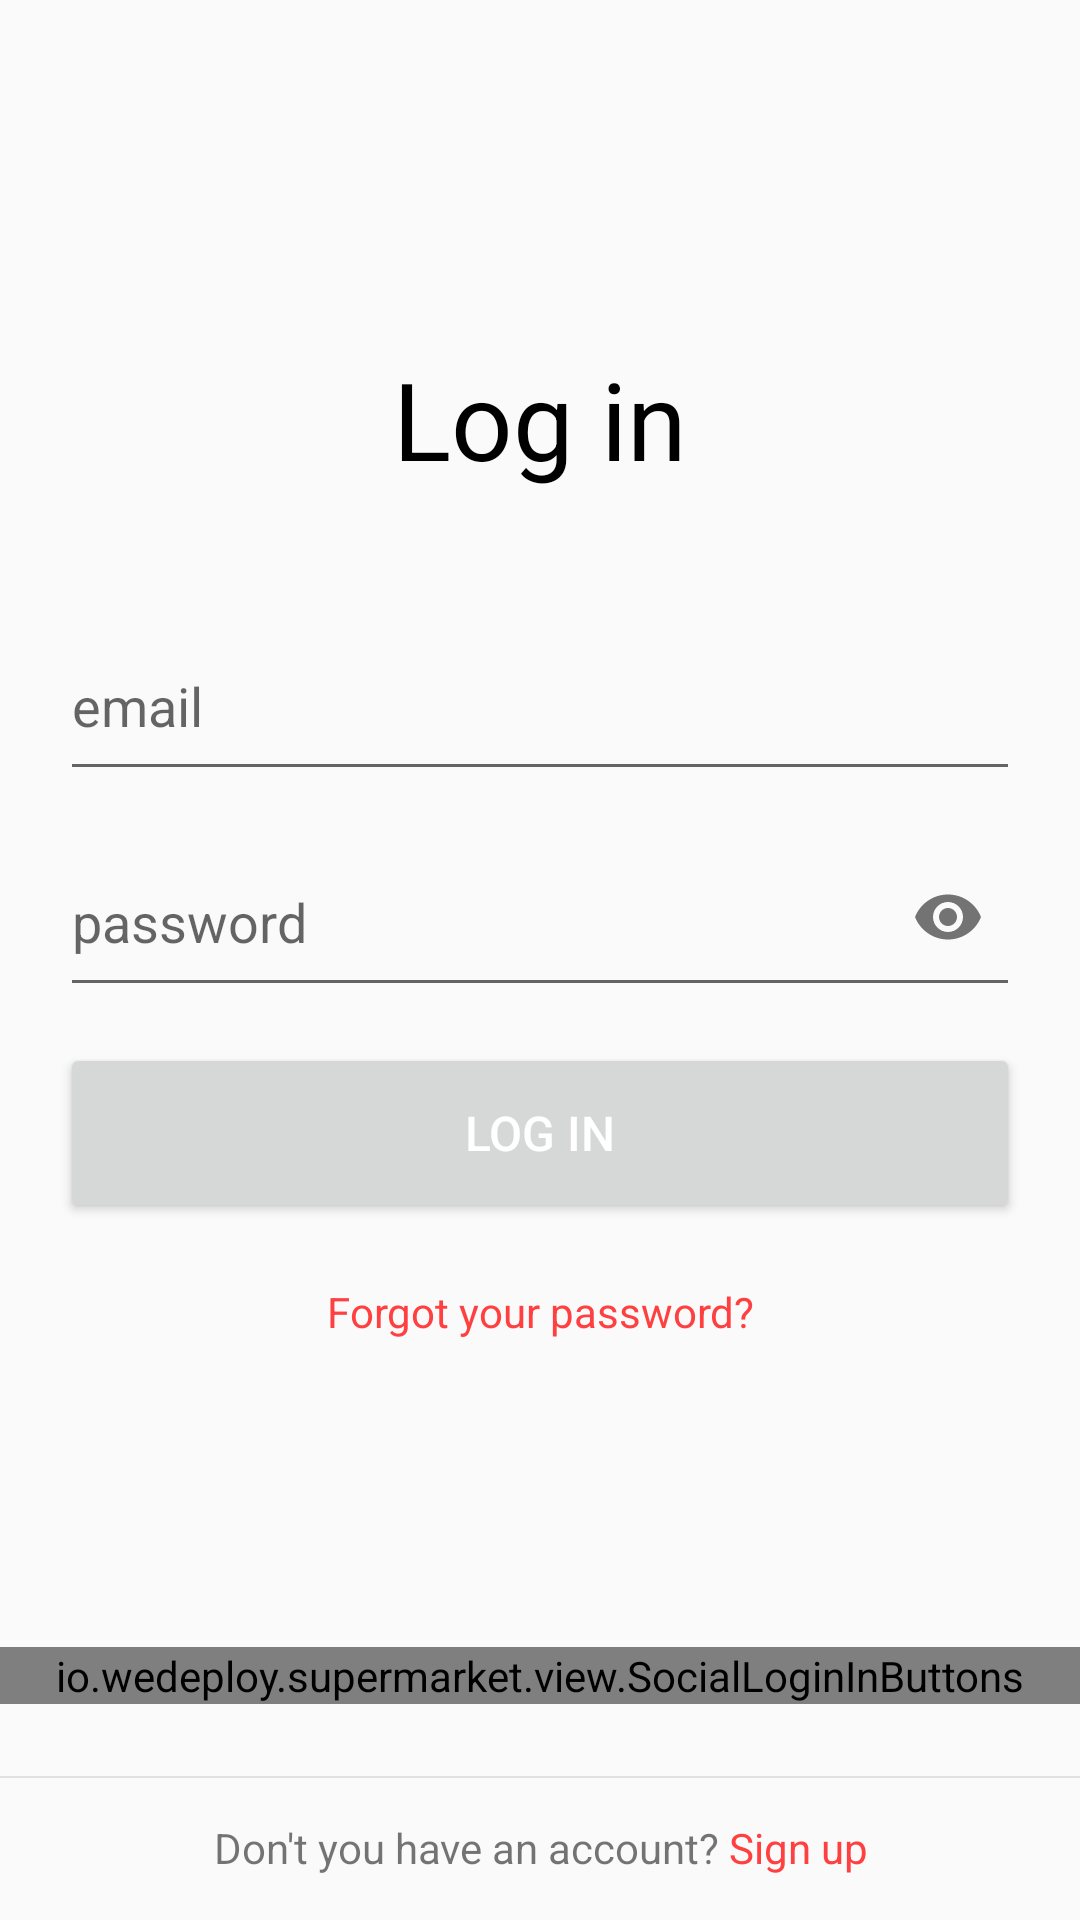

This screen was rendered from an Android layout file. Write that file and the resources it references.
<!-- AndroidManifest.xml: application theme AppTheme -->
<!-- res/layout/activity_login.xml -->
<?xml version="1.0" encoding="utf-8"?>
<layout xmlns:android="http://schemas.android.com/apk/res/android"
    xmlns:app="http://schemas.android.com/apk/res-auto"
    xmlns:tools="http://schemas.android.com/tools">

    <android.support.constraint.ConstraintLayout
        android:layout_width="match_parent"
        android:layout_height="match_parent"
        tools:context="io.wedeploy.supermarket.login.LoginActivity">

        <TextView
            android:id="@+id/textView2"
            android:layout_width="wrap_content"
            android:layout_height="wrap_content"
            android:text="@string/log_in"
            android:textAppearance="@style/WeTextAppearance.Large"
            android:textSize="36sp"
            app:layout_constraintBottom_toTopOf="@+id/email"
            app:layout_constraintLeft_toLeftOf="parent"
            app:layout_constraintRight_toRightOf="parent"
            app:layout_constraintTop_toTopOf="parent"
            app:layout_constraintVertical_bias="0.55"
            app:layout_constraintVertical_chainStyle="packed" />

        <EditText
            android:id="@+id/email"
            android:layout_width="0dp"
            android:layout_height="60dp"
            android:layout_marginTop="40dp"
            android:hint="@string/email"
            android:inputType="textEmailAddress"
            app:layout_constraintBottom_toTopOf="@+id/passwordInputLayout"
            app:layout_constraintHorizontal_bias="0.0"
            app:layout_constraintLeft_toLeftOf="@+id/guideline4"
            app:layout_constraintRight_toLeftOf="@+id/guideline5"
            app:layout_constraintTop_toBottomOf="@+id/textView2" />

        <android.support.design.widget.TextInputLayout
            android:id="@+id/passwordInputLayout"
            android:layout_width="0dp"
            android:layout_height="wrap_content"
            android:layout_marginBottom="12dp"
            android:layout_marginTop="12dp"
            app:hintAnimationEnabled="false"
            app:hintEnabled="false"
            app:layout_constraintBottom_toTopOf="@+id/signInButton"
            app:layout_constraintLeft_toLeftOf="@+id/guideline4"
            app:layout_constraintRight_toLeftOf="@+id/guideline5"
            app:layout_constraintTop_toBottomOf="@+id/email"
            app:passwordToggleEnabled="true">

            <EditText
                android:id="@+id/password"
                android:layout_width="match_parent"
                android:layout_height="60dp"
                android:hint="@string/password"
                android:inputType="textPassword" />
        </android.support.design.widget.TextInputLayout>

        <TextView
            android:id="@+id/forgotPasswordButton"
            android:layout_width="0dp"
            android:layout_height="wrap_content"
            android:layout_marginBottom="8dp"
            android:gravity="center_horizontal"
            android:text="@string/forgot_your_password"
            android:textColor="@color/colorPrimary"
            app:layout_constraintBottom_toTopOf="@+id/socialLoginInButtons"
            app:layout_constraintHorizontal_bias="0.0"
            app:layout_constraintLeft_toLeftOf="@+id/guideline4"
            app:layout_constraintRight_toLeftOf="@+id/guideline5"
            app:layout_constraintTop_toBottomOf="@+id/signInButton" />

        <Button
            android:id="@+id/signInButton"
            android:layout_width="0dp"
            android:layout_height="60dp"
            android:layout_marginBottom="20dp"
            android:text="@string/log_in"
            android:textColor="@android:color/white"
            android:textSize="16sp"
            app:layout_constraintBottom_toTopOf="@+id/forgotPasswordButton"
            app:layout_constraintHorizontal_bias="0.0"
            app:layout_constraintLeft_toLeftOf="@+id/guideline4"
            app:layout_constraintRight_toLeftOf="@+id/guideline5"
            app:layout_constraintTop_toBottomOf="@+id/passwordInputLayout" />

        <io.wedeploy.supermarket.view.SocialLoginInButtons
            android:id="@+id/socialLoginInButtons"
            android:layout_width="0dp"
            android:layout_height="wrap_content"
            android:layout_marginBottom="24dp"
            app:layout_constraintBottom_toTopOf="@+id/signUpButton"
            app:layout_constraintHorizontal_bias="0.0"
            app:layout_constraintLeft_toLeftOf="parent"
            app:layout_constraintRight_toRightOf="parent"
            app:title="@string/log_in_using_your_social_network_account" />

        <TextView
            android:id="@+id/signUpButton"
            android:layout_width="0dp"
            android:layout_height="48dp"
            android:background="@drawable/text_button_background"
            android:gravity="center"
            android:text="@string/dont_you_have_an_account_sign_up"
            android:textColor="@color/text_light"
            app:layout_constraintBottom_toBottomOf="parent"
            app:layout_constraintLeft_toLeftOf="parent"
            app:layout_constraintRight_toRightOf="parent" />

        <android.support.constraint.Guideline
            android:id="@+id/guideline4"
            android:layout_width="wrap_content"
            android:layout_height="wrap_content"
            android:orientation="vertical"
            app:layout_constraintGuide_begin="20dp"
            tools:layout_editor_absoluteX="20dp"
            tools:layout_editor_absoluteY="81dp" />

        <android.support.constraint.Guideline
            android:id="@+id/guideline5"
            android:layout_width="wrap_content"
            android:layout_height="wrap_content"
            android:orientation="vertical"
            app:layout_constraintGuide_end="20dp"
            tools:layout_editor_absoluteX="391dp"
            tools:layout_editor_absoluteY="81dp" />
    </android.support.constraint.ConstraintLayout>
</layout>
<!-- resources referenced by this layout -->
<resources>
  <color name="colorPrimary">#FF4040</color>
  <!-- drawable text_button_background (drawable) -->
  <?xml version="1.0" encoding="utf-8"?>
  <layer-list xmlns:android="http://schemas.android.com/apk/res/android">
      <item
          android:bottom="-1dp"
          android:left="-1dp"
          android:right="-1dp">
          <shape>
              <stroke
                  android:width="0.5dp"
                  android:color="#1A000000" />
          </shape>
      </item>
  </layer-list>
  <string name="dont_you_have_an_account_sign_up">Don\'t you have an account? <font fgcolor="#FF4040">Sign up</font></string>
  <string name="email">email</string>
  <string name="forgot_your_password">Forgot your password?</string>
  <string name="log_in">Log in</string>
  <string name="log_in_using_your_social_network_account">Log in using your social network account</string>
  <string name="password">password</string>
  <style name="AppTheme" parent="Theme.AppCompat.Light.DarkActionBar">
  		
  		<item name="colorPrimary">@color/colorPrimary</item>
  		<item name="colorPrimaryDark">@color/colorPrimaryDark</item>
  		<item name="colorAccent">@color/colorAccent</item>
  	</style>
  <color name="colorPrimaryDark">#CF3434</color>
  <color name="colorAccent">@color/colorPrimary</color>
</resources>
